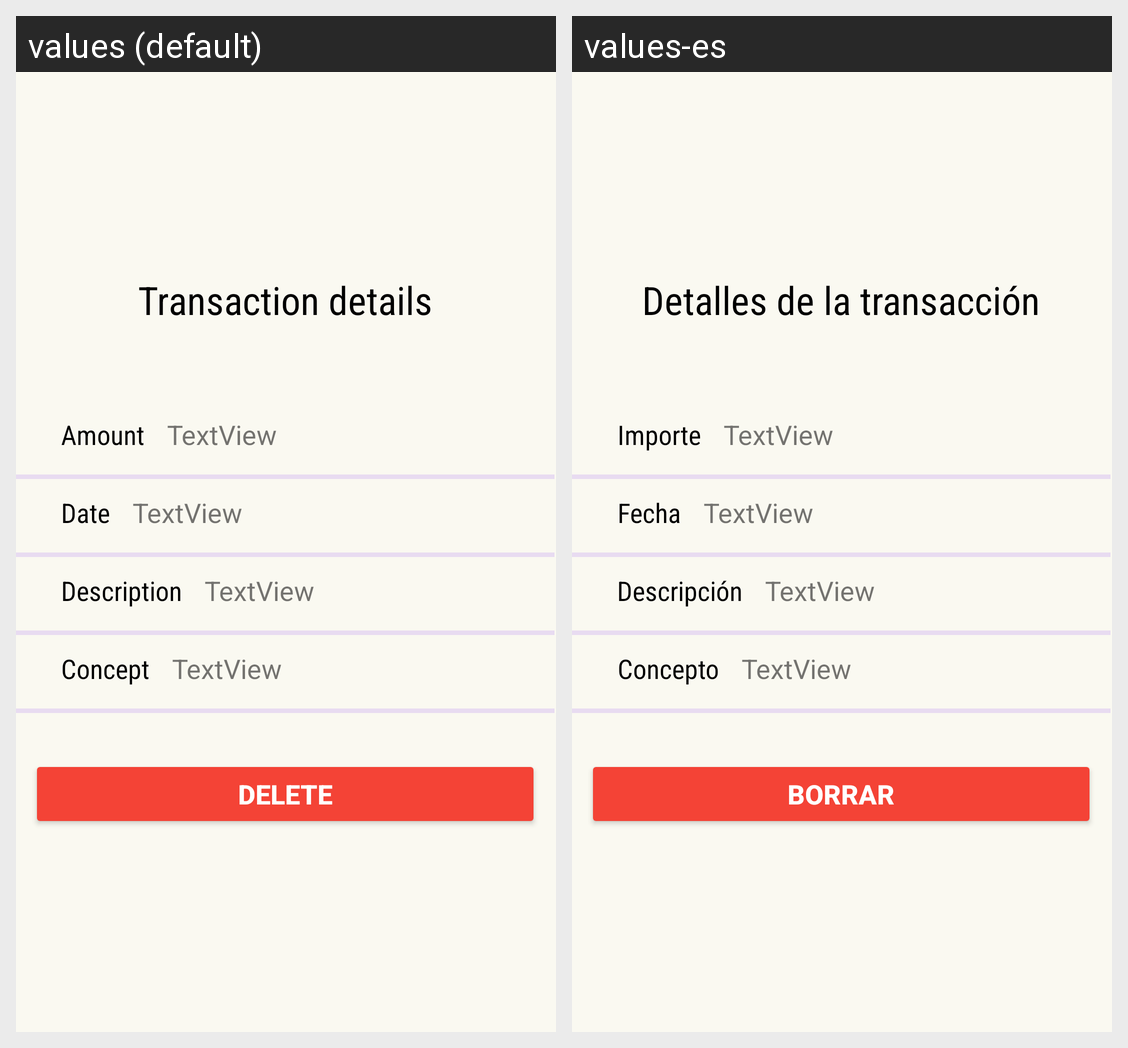

Here is an Android app screen in its default locale and in the app's own translations. Write out the translated-string differences for the strings that appear on this screen.
Android screen res/layout/activity_gasto_ingreso.xml rendered under 2 locales, left to right: values (default), values-es. Device: Nexus 5 (rendered at 1080×1920; each locale shown at half size, 540×960, under a caption strip naming it); theme Theme.GestoriApp.
Strings drawn on this screen, with the default value and each locale's value (text and hints the layout hard-codes, and strings that could not be matched under every locale, appear in the picture but are not listed):

textTransaccion
  values: Transaction details
  values-es: Detalles de la transacción

textImporte
  values: Amount
  values-es: Importe

textFecha
  values: Date
  values-es: Fecha

textDescripcion
  values: Description
  values-es: Descripción

textConcepto
  values: Concept
  values-es: Concepto

textBorrar
  values: Delete
  values-es: Borrar
